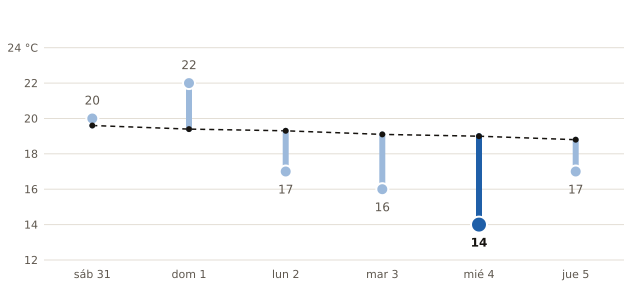

The table this chart was drawn from, first rows:
fecha, máxima_prevista_C, máxima_normal_1991_2020_C
2026-10-31, 20, 19.6
2026-11-01, 22, 19.4
2026-11-02, 17, 19.3
2026-11-03, 16, 19.1
2026-11-04, 14, 19.0
2026-11-05, 17, 18.8
